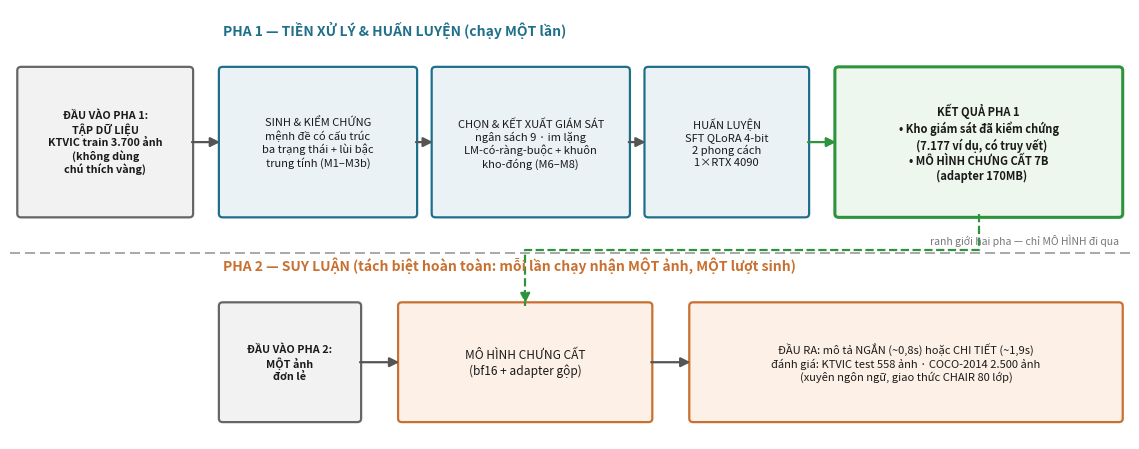

Recreate this plot in Python.
#!/usr/bin/env python
"""Figure 1a — pipeline OVERVIEW split by PHASE (team request, evening of 24/08).

    python scripts/plot_overview.py --out research/paper/figures/hinh1a_tongquat.png

Dataset → PHASE 1 (preprocessing & training) ⇒ phase outputs → PHASE 2 (inference).
Module details live in Figure 1b (hinh1_quytrinh).
"""
from __future__ import annotations

import argparse
import sys
from pathlib import Path


def main() -> int:
    ap = argparse.ArgumentParser(description=__doc__)
    ap.add_argument("--out", default="research/paper/figures/hinh1a_tongquat.png")
    args = ap.parse_args()

    import matplotlib
    matplotlib.use("Agg")
    import matplotlib.pyplot as plt
    from matplotlib.patches import FancyArrowPatch, FancyBboxPatch

    fig, ax = plt.subplots(figsize=(11.5, 4.6))
    ax.set_xlim(0, 100); ax.set_ylim(0, 42); ax.axis("off")

    C_DL = "#f2f2f2"; C_DLE = "#666666"          # data
    C_P1 = "#eaf2f6"; C_P1E = "#1f6f8b"          # phase 1
    C_KQ = "#eef7ee"; C_KQE = "#2e933c"          # phase-1 outputs
    C_P2 = "#fdf1e7"; C_P2E = "#c96f2f"          # phase 2

    def box(x, y, w, h, text, fc, ec, fs=8.6, bold=False, lw=1.6):
        ax.add_patch(FancyBboxPatch((x, y), w, h, boxstyle="round,pad=0.35",
                                    fc=fc, ec=ec, lw=lw))
        ax.text(x + w / 2, y + h / 2, text, ha="center", va="center",
                fontsize=fs, fontweight="bold" if bold else "normal",
                color="#1a1a1a")

    def arrow(x1, y1, x2, y2, color="#555", lw=1.6, double=False):
        ax.add_patch(FancyArrowPatch((x1, y1), (x2, y2),
                                     arrowstyle="-|>", mutation_scale=14,
                                     color=color, lw=lw))
        if double:
            ax.add_patch(FancyArrowPatch((x1, y1 - 1.2), (x2, y2 - 1.2),
                                         arrowstyle="-|>", mutation_scale=14,
                                         color=color, lw=lw))

    # ---- DATASET (left) ----
    box(1, 22, 15, 14,
        "ĐẦU VÀO PHA 1:\nTẬP DỮ LIỆU\nKTVIC train 3.700 ảnh\n(không dùng\nchú thích vàng)",
        C_DL, C_DLE, fs=7.8, bold=True)

    # ---- PHASE 1 ----
    ax.text(19, 39.5, "PHA 1 — TIỀN XỬ LÝ & HUẤN LUYỆN (chạy MỘT lần)",
            fontsize=10, fontweight="bold", color=C_P1E)
    box(19, 22, 17, 14,
        "SINH & KIỂM CHỨNG\nmệnh đề có cấu trúc\nba trạng thái + lùi bậc\ntrung tính (M1–M3b)",
        C_P1, C_P1E, fs=8)
    box(38, 22, 17, 14,
        "CHỌN & KẾT XUẤT GIÁM SÁT\nngân sách 9 · im lặng\nLM-có-ràng-buộc + khuôn\nkho-đóng (M6–M8)",
        C_P1, C_P1E, fs=8)
    box(57, 22, 14, 14, "HUẤN LUYỆN\nSFT QLoRA 4-bit\n2 phong cách\n1×RTX 4090",
        C_P1, C_P1E, fs=8)
    arrow(16, 29, 19, 29); arrow(36, 29, 38, 29); arrow(55, 29, 57, 29)

    # ---- PHASE 1 OUTPUTS ----
    box(74, 22, 25, 14,
        "KẾT QUẢ PHA 1\n• Kho giám sát đã kiểm chứng\n  (7.177 ví dụ, có truy vết)\n• MÔ HÌNH CHƯNG CẤT 7B\n  (adapter 170MB)",
        C_KQ, C_KQE, fs=8, bold=True, lw=2.2)
    arrow(71, 29, 74, 29, color=C_KQE)

    # ---- PHASE 2 ----
    # hard divider separating the two phases
    ax.plot([0, 100], [18.2, 18.2], color="#999999", lw=1.2, ls=(0, (6, 3)))
    ax.text(99, 19.0, "ranh giới hai pha — chỉ MÔ HÌNH đi qua", fontsize=7.5,
            ha="right", style="italic", color="#777777")
    ax.text(19, 16.5, "PHA 2 — SUY LUẬN (tách biệt hoàn toàn: mỗi lần chạy nhận MỘT ảnh, MỘT lượt sinh)",
            fontsize=10, fontweight="bold", color=C_P2E)
    box(19, 2, 12, 11, "ĐẦU VÀO PHA 2:\nMỘT ảnh\nđơn lẻ", C_DL, C_DLE, fs=7.8, bold=True)
    box(35, 2, 22, 11, "MÔ HÌNH CHƯNG CẤT\n(bf16 + adapter gộp)",
        C_P2, C_P2E, fs=8.6)
    box(61, 2, 38, 11,
        "ĐẦU RA: mô tả NGẮN (~0,8s) hoặc CHI TIẾT (~1,9s)\nđánh giá: KTVIC test 558 ảnh · COCO-2014 2.500 ảnh\n(xuyên ngôn ngữ, giao thức CHAIR 80 lớp)",
        C_P2, C_P2E, fs=8)
    arrow(31, 7.5, 35, 7.5); arrow(57, 7.5, 61, 7.5)
    # model arrow from phase-1 outputs down into phase 2
    ax.plot([86.5, 86.5, 46, 46], [22, 18.5, 18.5, 13], color=C_KQE,
            ls="--", lw=1.6)
    ax.add_patch(FancyArrowPatch((46, 14.5), (46, 13), arrowstyle="-|>",
                                 mutation_scale=14, color=C_KQE, lw=1.6,
                                 linestyle="--"))

    fig.tight_layout()
    out = Path(args.out); out.parent.mkdir(parents=True, exist_ok=True)
    fig.savefig(out, dpi=300); fig.savefig(out.with_suffix(".pdf"))
    print(f"  wrote {out} and {out.with_suffix('.pdf')}")
    return 0


if __name__ == "__main__":
    sys.exit(main())
